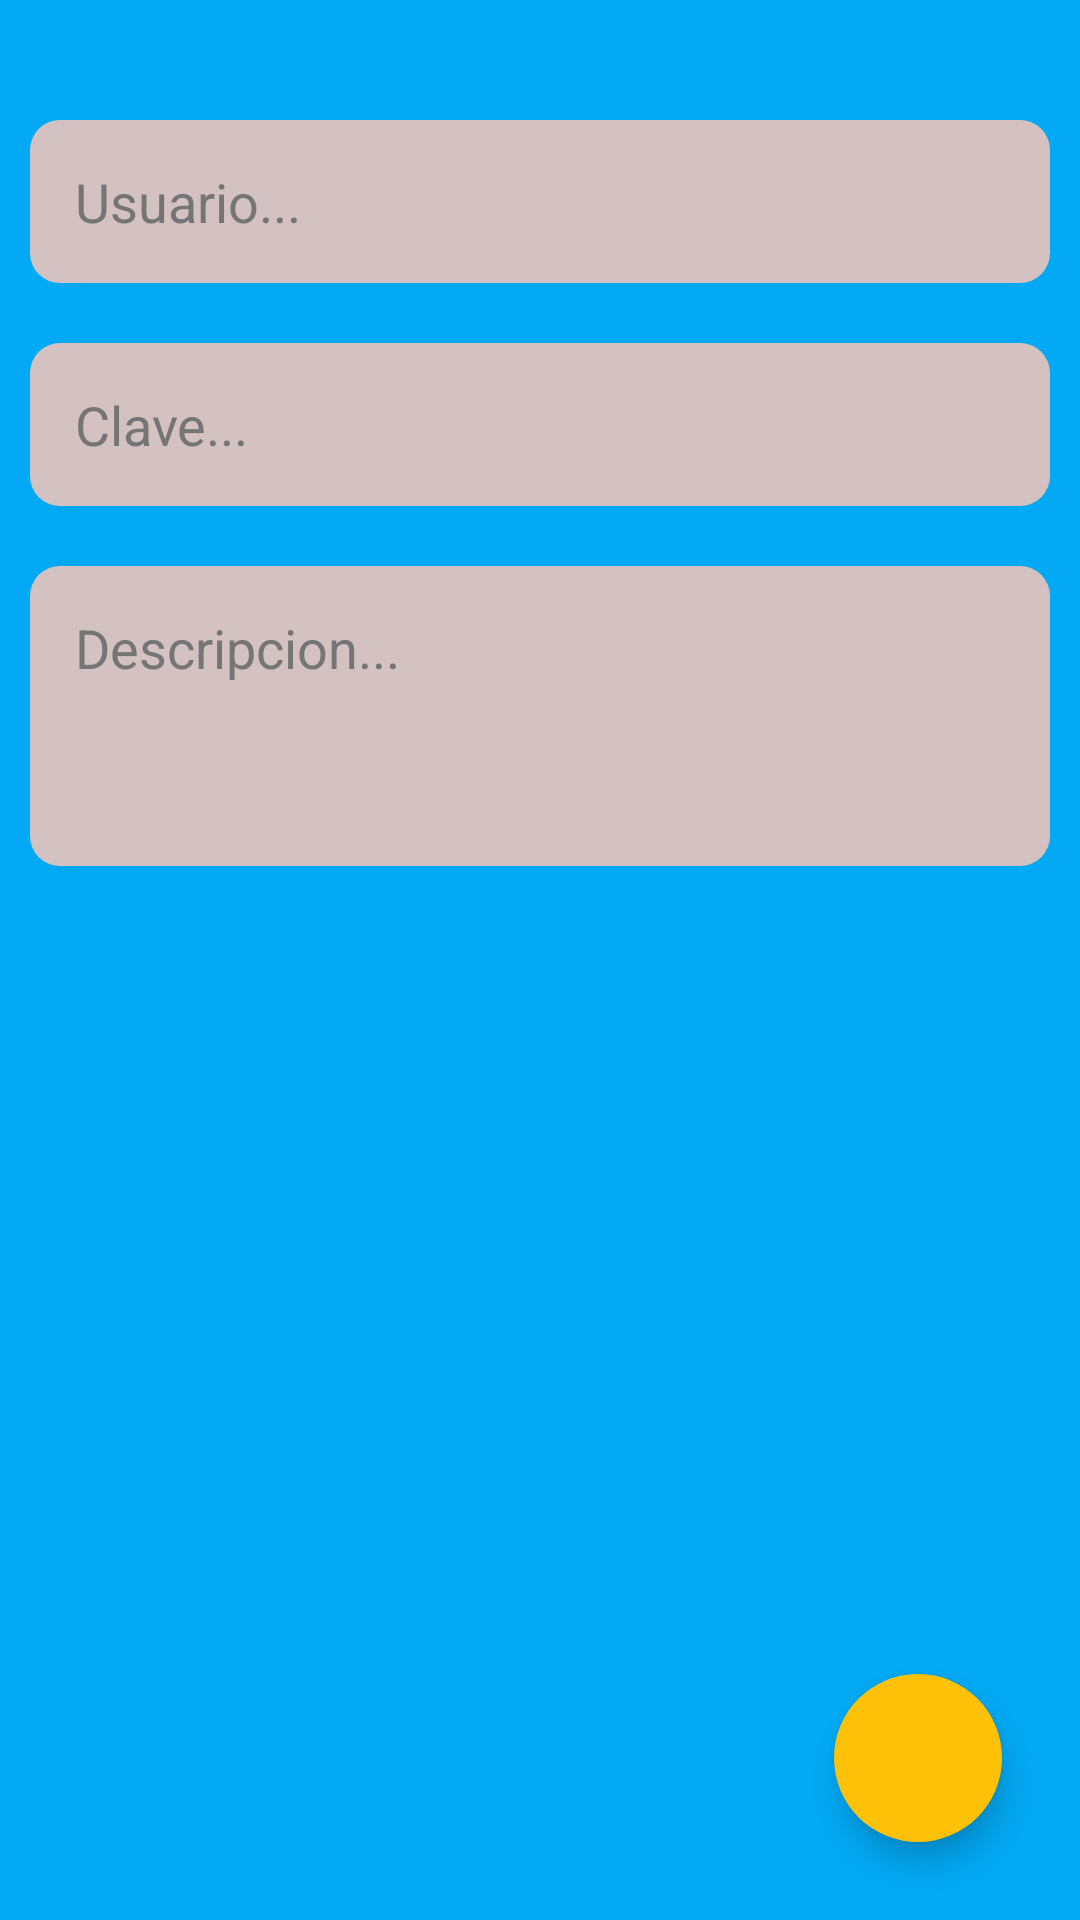

Produce the Android XML layout that renders to this screen, including the resource entries it uses.
<!-- AndroidManifest.xml: application theme Theme.TareasRoomMvvM -->
<!-- res/layout/fragment_create_usuario.xml -->
<?xml version="1.0" encoding="utf-8"?>
<FrameLayout xmlns:android="http://schemas.android.com/apk/res/android"
    xmlns:app="http://schemas.android.com/apk/res-auto"
    xmlns:tools="http://schemas.android.com/tools"
    android:layout_width="match_parent"
    android:layout_height="match_parent"
    android:background="#03A9F4"
    tools:context=".UI.Fragments.CreateUsuarioFragment">

    <LinearLayout
        android:layout_width="match_parent"
        android:layout_height="match_parent"
        android:orientation="vertical"
        android:paddingStart="10dp"
        android:paddingEnd="10dp">

        <EditText
            android:id="@+id/usSaveUs"
            android:layout_width="match_parent"
            android:layout_height="wrap_content"
            android:layout_marginTop="40dp"
            android:background="@drawable/edit_text_shape"
            android:hint="Usuario..."
            android:textColor="@color/black"

            android:maxLines="1"
            android:padding="15dp"
            android:textColorHint="#757575" />

        <EditText
            android:id="@+id/claveSaveUs"
            android:layout_width="match_parent"
            android:layout_height="wrap_content"
            android:layout_marginTop="20dp"
            android:background="@drawable/edit_text_shape"
            android:hint="Clave..."
            android:textColor="@color/black"
            android:maxLines="1"
            android:padding="15dp"
            android:textColorHint="#757575" />

        <EditText
            android:id="@+id/descripcionSaveUs"
            android:layout_width="match_parent"
            android:layout_height="100dp"
            android:layout_marginTop="20dp"
            android:background="@drawable/edit_text_shape"
            android:gravity="start"
            android:hint="Descripcion..."
            android:textColor="@color/black"
            android:padding="15dp"
            android:textColorHint="#757575" />
    </LinearLayout>

    <com.google.android.material.floatingactionbutton.FloatingActionButton
        android:id="@+id/btnAddPersonal"
        android:layout_width="wrap_content"
        android:layout_height="wrap_content"
        android:layout_gravity="bottom|right"
        android:layout_margin="26dp"
        android:src="@drawable/ic_done"
        android:tintMode="@color/black"
        app:backgroundTint="#FFC107"
        app:borderWidth="0dp" />


</FrameLayout>
<!-- resources referenced by this layout -->
<resources>
  <color name="black">#FF000000</color>
  <!-- drawable edit_text_shape (drawable) -->
  <?xml version="1.0" encoding="utf-8"?>
  <shape android:shape="rectangle"  xmlns:android="http://schemas.android.com/apk/res/android">
  <solid android:color="#D4C1C1"/>
      <corners android:radius="10dp"/>
  
  
  </shape>
  <style name="Theme.TareasRoomMvvM" parent="Theme.MaterialComponents.DayNight.DarkActionBar">
          
          <item name="colorPrimary">@color/purple_500</item>
          <item name="colorPrimaryVariant">#434040</item>
          <item name="colorOnPrimary">@color/white</item>
          
          <item name="colorSecondary">@color/teal_200</item>
          <item name="colorSecondaryVariant">@color/teal_700</item>
          <item name="colorOnSecondary">@color/black</item>
          
          <item name="android:statusBarColor">?attr/colorPrimaryVariant</item>
          
      </style>
  <color name="purple_500">#757575</color>
  <color name="white">#FFFFFFFF</color>
  <color name="teal_200">#FF03DAC5</color>
  <color name="teal_700">#FF018786</color>
</resources>
